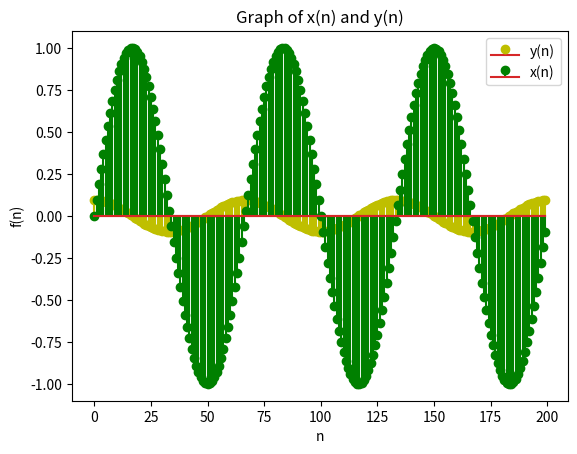

Write the Python code that produced this figure.
import matplotlib.pyplot as plt
import numpy as np

n = np.arange(200).tolist()
item = np.array([])

for i in range(200):
    result = 3*np.pi*n[i]/100
    item = np.append(item, result)

a = np.sin(item)
b = -1.5*a[0] + 2*a[1] - 0.5*a[2]
for i in range(1, 199):
    result = 0.5*a[i+1] - 0.5*a[i-1]
    b = np.append(b, result)

b = np.append(b, 1.5*a[199] - 2*a[198] + 0.5*a[197])

plt.stem(n, b, 'y', markerfmt='yo', label='y(n)')
plt.stem(n, a, 'g', markerfmt='go', label='x(n)')
plt.legend()
plt.xlabel('n')
plt.ylabel('f(n)')
plt.title('Graph of x(n) and y(n)')
plt.show()